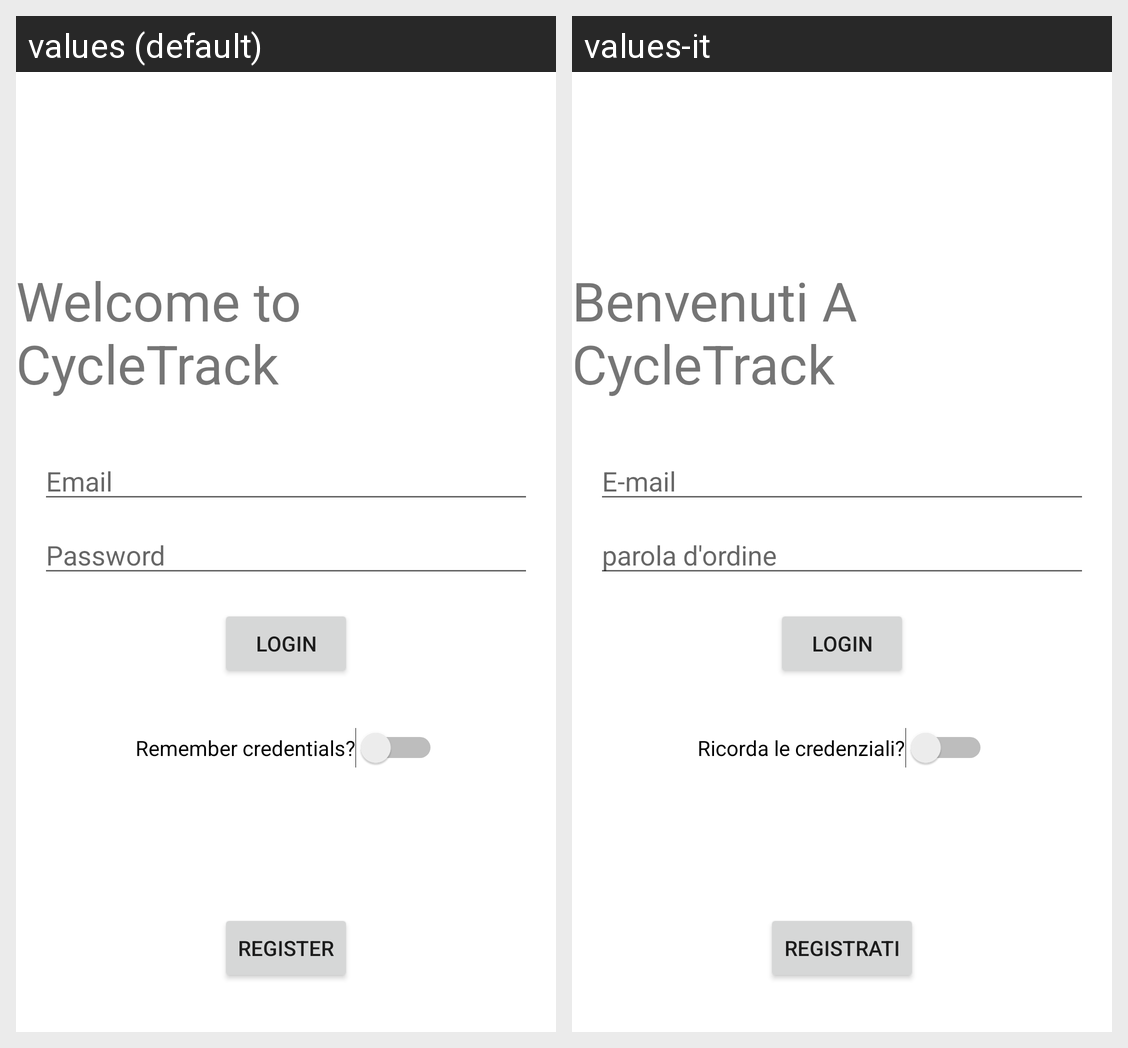

Translations of the strings shown on this Android screen, per locale in the grid:
Android screen res/layout/activity_main.xml rendered under 2 locales, left to right: values (default), values-it. Device: Nexus 5 (rendered at 1080×1920; each locale shown at half size, 540×960, under a caption strip naming it); theme Theme.CycleTrack.
Strings drawn on this screen, with the default value and each locale's value (text and hints the layout hard-codes, and strings that could not be matched under every locale, appear in the picture but are not listed):

email
  values: Email
  values-it: E-mail

password
  values: Password
  values-it: parola d'ordine

go_to_map
  values: login
  values-it: login

welcome_to_cycletrack
  values: Welcome to CycleTrack
  values-it: Benvenuti A CycleTrack

register
  values: Register
  values-it: Registrati

remember_credentials
  values: Remember credentials?
  values-it: Ricorda le credenziali?
